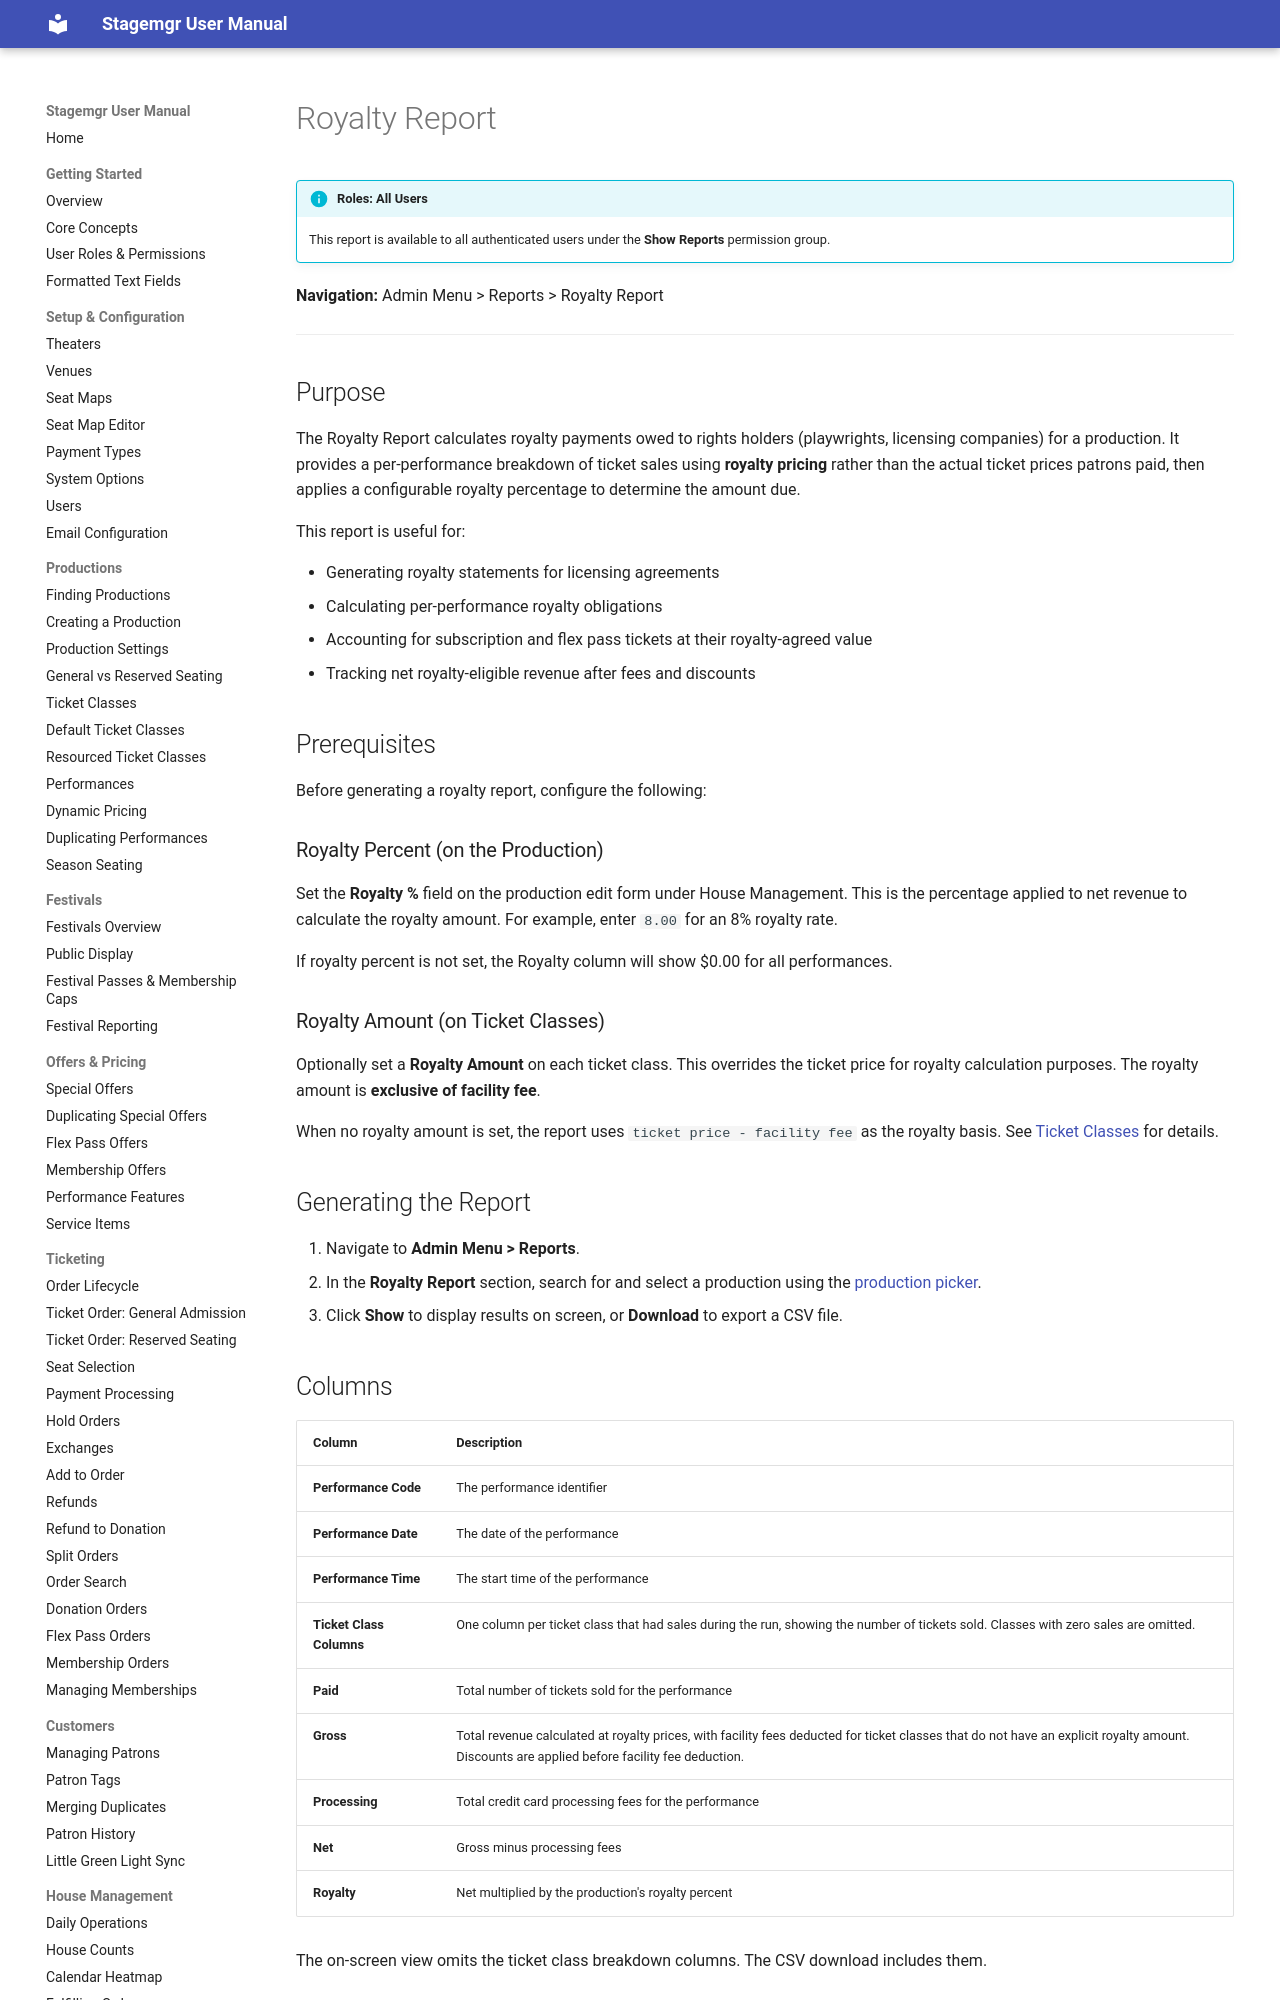

repository: jwechsler/stagemgr · page: reports/royalty-report/index.html · generator: mkdocs

# Royalty Report

!!! info "Roles: All Users"
    This report is available to all authenticated users under the **Show Reports** permission group.

**Navigation:** Admin Menu > Reports > Royalty Report

---

## Purpose

The Royalty Report calculates royalty payments owed to rights holders (playwrights, licensing
companies) for a production. It provides a per-performance breakdown of ticket sales using
**royalty pricing** rather than the actual ticket prices patrons paid, then applies a configurable
royalty percentage to determine the amount due.

This report is useful for:

- Generating royalty statements for licensing agreements
- Calculating per-performance royalty obligations
- Accounting for subscription and flex pass tickets at their royalty-agreed value
- Tracking net royalty-eligible revenue after fees and discounts

## Prerequisites

Before generating a royalty report, configure the following:

### Royalty Percent (on the Production)

Set the **Royalty %** field on the production edit form under House Management. This is the
percentage applied to net revenue to calculate the royalty amount. For example, enter `8.00`
for an 8% royalty rate.

If royalty percent is not set, the Royalty column will show $0.00 for all performances.

### Royalty Amount (on Ticket Classes)

Optionally set a **Royalty Amount** on each ticket class. This overrides the ticket price for
royalty calculation purposes. The royalty amount is **exclusive of facility fee**.

When no royalty amount is set, the report uses `ticket price - facility fee` as the royalty
basis. See [Ticket Classes](../productions/ticket-classes.md#royalty-amount) for details.

## Generating the Report

1. Navigate to **Admin Menu > Reports**.
2. In the **Royalty Report** section, search for and select a production using the [production picker](../productions/finding-productions.md#the-production-search-picker).
3. Click **Show** to display results on screen, or **Download** to export a CSV file.
